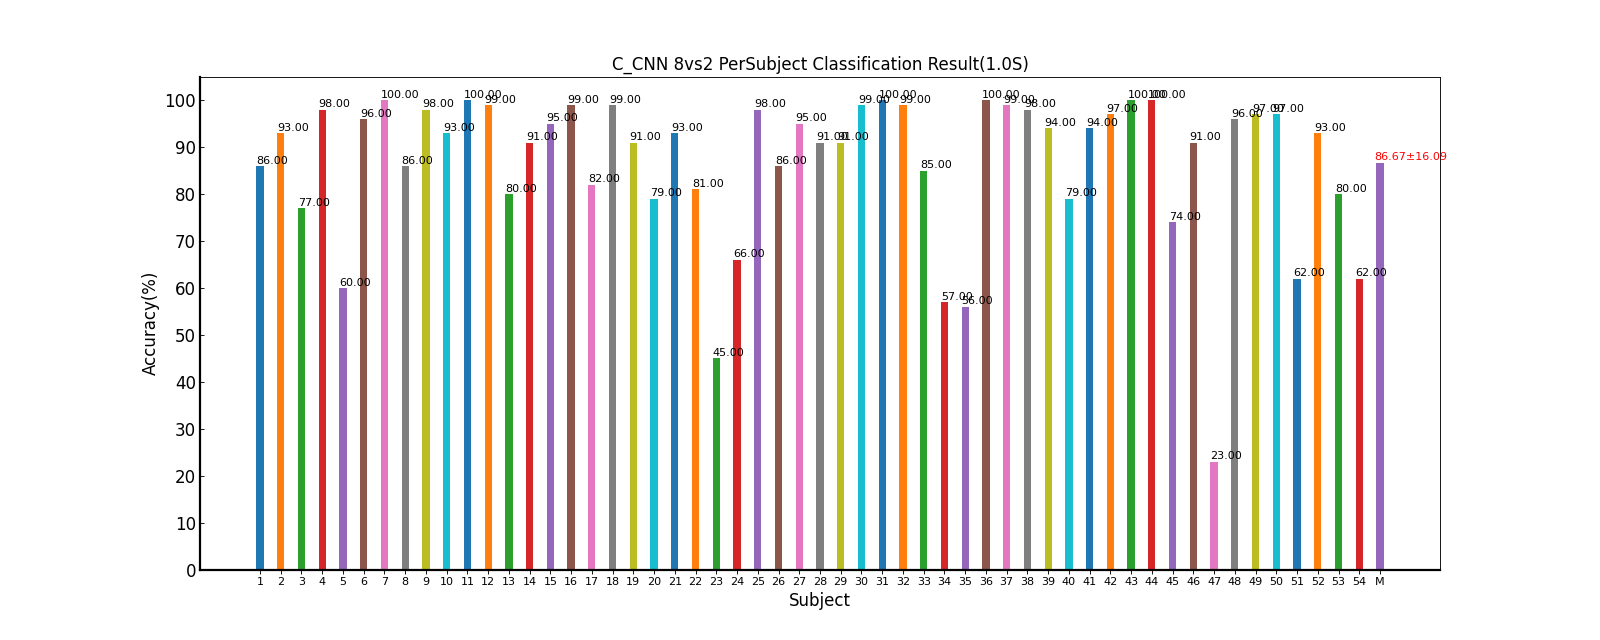

The table this chart was drawn from, first rows:
Fold1, Fold2, Fold3, Fold4, Fold5, Mean±Std
95.00, 75.00, 90.00, 95.00, 75.00, 86.00±10.25
95.00, 85.00, 100, 90.00, 95.00, 93.00±5.70
75.00, 55.00, 80.00, 95.00, 80.00, 77.00±14.40
90.00, 100, 100, 100, 100, 98.00±4.47
55.00, 70.00, 60.00, 60.00, 55.00, 60.00±6.12
95.00, 100, 100, 100, 85.00, 96.00±6.52
100, 100, 100, 100, 100, 100.00±0.00
80.00, 85.00, 80.00, 100, 85.00, 86.00±8.22
100, 95.00, 100, 100, 95.00, 98.00±2.74
95.00, 90.00, 90.00, 100, 90.00, 93.00±4.47
100, 100, 100, 100, 100, 100.00±0.00
95.00, 100, 100, 100, 100, 99.00±2.24
80.00, 90.00, 85.00, 70.00, 75.00, 80.00±7.91
90.00, 85.00, 95.00, 100, 85.00, 91.00±6.52
95.00, 100, 95.00, 90.00, 95.00, 95.00±3.54
100, 100, 100, 95.00, 100, 99.00±2.24
90.00, 95.00, 70.00, 70.00, 85.00, 82.00±11.51
95.00, 100, 100, 100, 100, 99.00±2.24
85.00, 85.00, 95.00, 100, 90.00, 91.00±6.52
85.00, 70.00, 85.00, 95.00, 60.00, 79.00±13.87
85.00, 90.00, 100, 95.00, 95.00, 93.00±5.70
85.00, 85.00, 90.00, 70.00, 75.00, 81.00±8.22
30.00, 45.00, 40.00, 50.00, 60.00, 45.00±11.18
75.00, 60.00, 70.00, 65.00, 60.00, 66.00±6.52
100, 100, 100, 100, 90.00, 98.00±4.47
100, 85.00, 80.00, 85.00, 80.00, 86.00±8.22
100, 90.00, 100, 100, 85.00, 95.00±7.07
90.00, 95.00, 90.00, 90.00, 90.00, 91.00±2.24
90.00, 95.00, 95.00, 85.00, 90.00, 91.00±4.18
100, 100, 95.00, 100, 100, 99.00±2.24
100, 100, 100, 100, 100, 100.00±0.00
100, 100, 100, 100, 95.00, 99.00±2.24
65.00, 100, 70.00, 90.00, 100, 85.00±16.58
45.00, 60.00, 55.00, 60.00, 65.00, 57.00±7.58
45.00, 60.00, 55.00, 85.00, 35.00, 56.00±18.84
100, 100, 100, 100, 100, 100.00±0.00
100, 100, 100, 95.00, 100, 99.00±2.24
95.00, 95.00, 100, 100, 100, 98.00±2.74
95.00, 95.00, 85.00, 100, 95.00, 94.00±5.48
85.00, 80.00, 75.00, 90.00, 65.00, 79.00±9.62
100, 100, 95.00, 95.00, 80.00, 94.00±8.22
100, 95.00, 95.00, 95.00, 100, 97.00±2.74
100, 100, 100, 100, 100, 100.00±0.00
100, 100, 100, 100, 100, 100.00±0.00
65.00, 85.00, 75.00, 80.00, 65.00, 74.00±8.94
90.00, 85.00, 100, 100, 80.00, 91.00±8.94
20.00, 15.00, 30.00, 25.00, 25.00, 23.00±5.70
95.00, 100, 90.00, 100, 95.00, 96.00±4.18
100, 100, 95.00, 95.00, 95.00, 97.00±2.74
90.00, 100, 95.00, 100, 100, 97.00±4.47
50.00, 70.00, 70.00, 55.00, 65.00, 62.00±9.08
90.00, 95.00, 100, 95.00, 85.00, 93.00±5.70
70.00, 95.00, 65.00, 85.00, 85.00, 80.00±12.25
40.00, 90.00, 50.00, 70.00, 60.00, 62.00±19.24
85.00, 87.87, 86.76, 89.17, 84.54, 86.67±16.09
